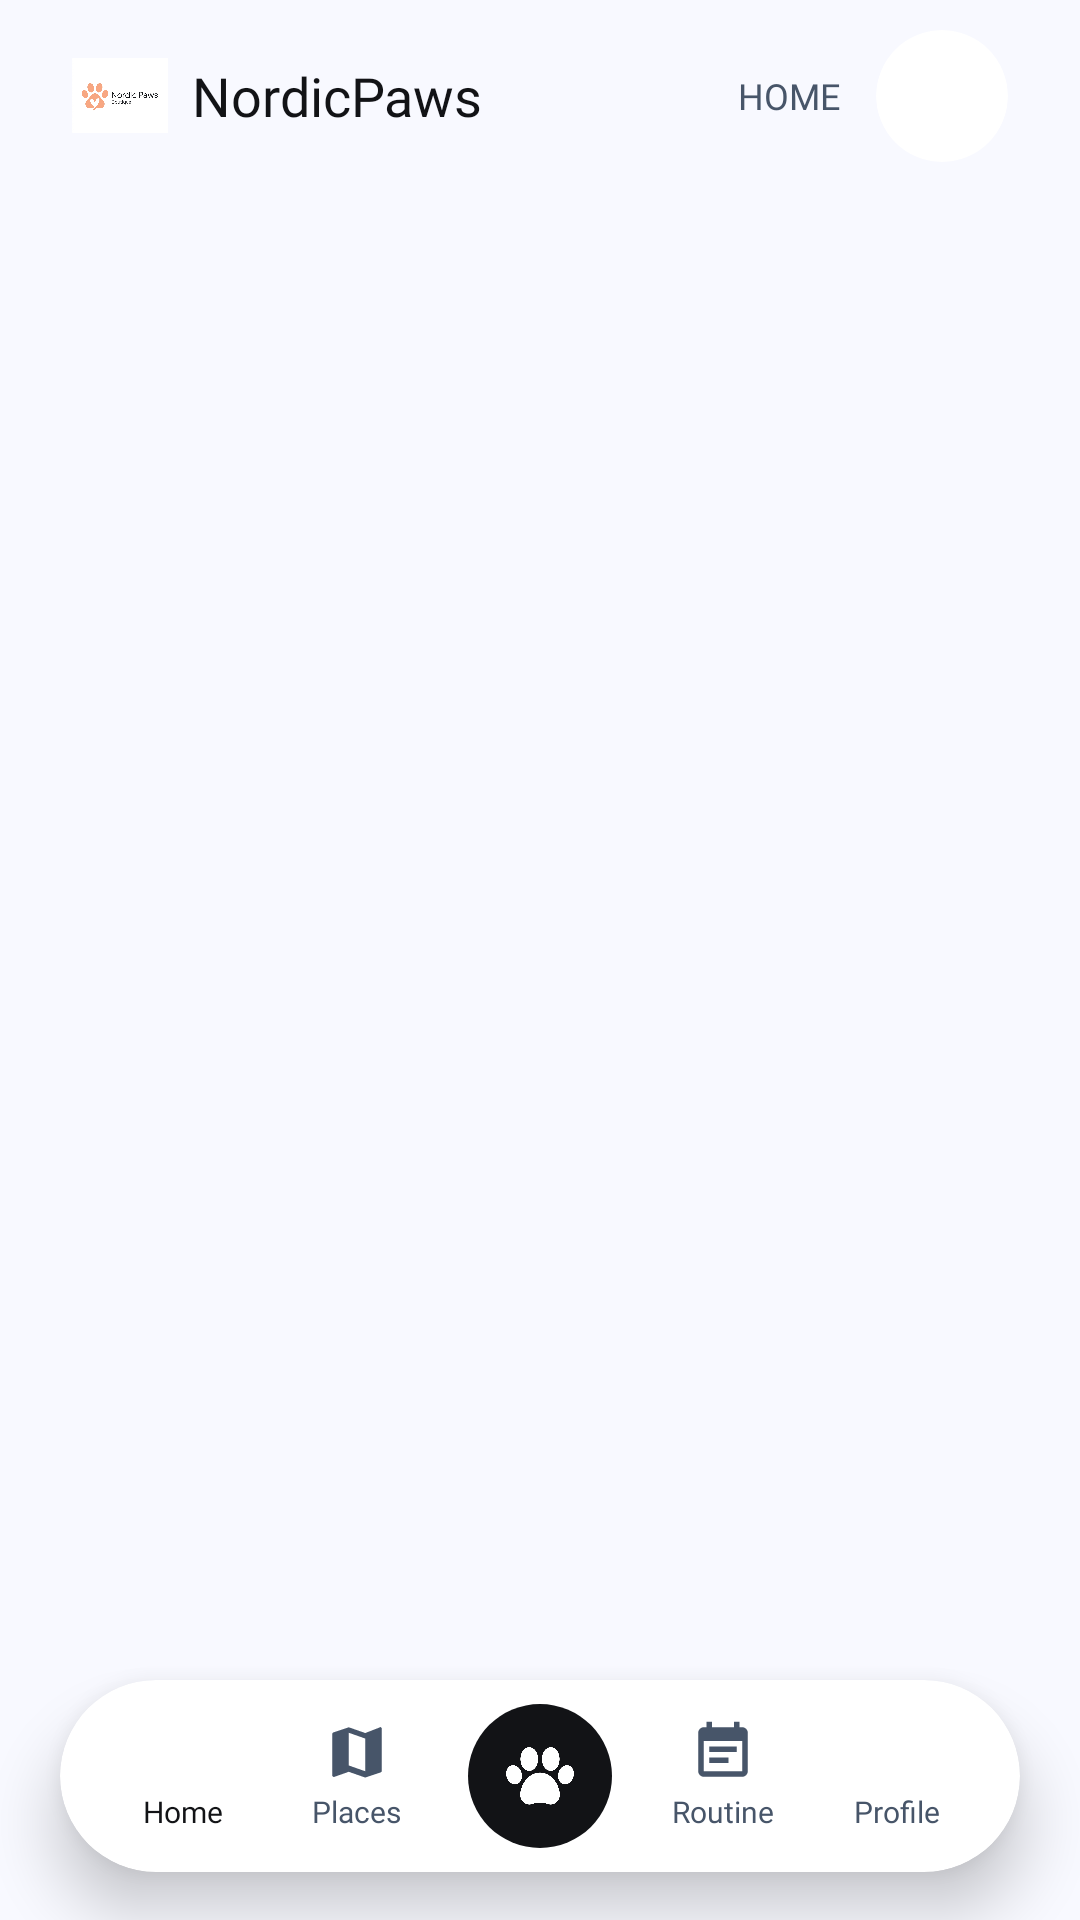

Produce the Android XML layout that renders to this screen, including the resource entries it uses.
<!-- AndroidManifest.xml: application theme Theme.NordicPaws -->
<!-- res/layout/activity_main.xml -->
<?xml version="1.0" encoding="utf-8"?>
<androidx.constraintlayout.widget.ConstraintLayout xmlns:android="http://schemas.android.com/apk/res/android"
    xmlns:app="http://schemas.android.com/apk/res-auto"
    android:layout_width="match_parent"
    android:layout_height="match_parent"
    android:background="@color/bg_cream"
    android:fitsSystemWindows="true">

    
    <LinearLayout
        android:id="@+id/topBar"
        android:layout_width="0dp"
        android:layout_height="64dp"
        android:gravity="center_vertical"
        android:orientation="horizontal"
        android:paddingHorizontal="24dp"
        app:layout_constraintEnd_toEndOf="parent"
        app:layout_constraintStart_toStartOf="parent"
        app:layout_constraintTop_toTopOf="parent">

        
        <LinearLayout
            android:layout_width="0dp"
            android:layout_height="wrap_content"
            android:layout_weight="1"
            android:gravity="center_vertical"
            android:orientation="horizontal">

            <ImageView
                android:layout_width="32dp"
                android:layout_height="32dp"
                android:adjustViewBounds="true"
                android:scaleType="centerInside"
                android:src="@drawable/petcare_logo" />

            <TextView
                android:layout_width="wrap_content"
                android:layout_height="wrap_content"
                android:layout_marginStart="8dp"
                android:fontFamily="@font/plusjakartasansbold"
                android:text="NordicPaws"
                android:textColor="@color/primary_black"
                android:textSize="18sp" />
        </LinearLayout>

        
        <LinearLayout
            android:layout_width="wrap_content"
            android:layout_height="wrap_content"
            android:gravity="center_vertical"
            android:orientation="horizontal">

            



























            <TextView
                android:id="@+id/topBarTitleText"
                android:layout_width="wrap_content"
                android:layout_height="wrap_content"
                android:layout_marginEnd="12dp"
                android:fontFamily="@font/plusjakartasanssemibold"
                android:text="HOME"
                android:textColor="@color/neutral_slate"
                android:textSize="12sp" />

            <androidx.cardview.widget.CardView
                android:layout_width="44dp"
                android:layout_height="44dp"
                app:cardCornerRadius="22dp"
                app:cardElevation="0dp">

                <ImageView
                    android:id="@+id/profileImage"
                    android:layout_width="match_parent"
                    android:layout_height="match_parent"
                    android:scaleType="centerCrop"
                    android:src="@drawable/person" />
            </androidx.cardview.widget.CardView>
        </LinearLayout>

    </LinearLayout>

    
    <androidx.fragment.app.FragmentContainerView
        android:id="@+id/fragment_container"
        android:layout_width="0dp"
        android:layout_height="0dp"
        app:layout_constraintBottom_toBottomOf="parent"
        app:layout_constraintEnd_toEndOf="parent"
        app:layout_constraintStart_toStartOf="parent"
        app:layout_constraintTop_toBottomOf="@id/topBar" />

    
    <androidx.cardview.widget.CardView
        android:layout_width="0dp"
        android:layout_height="64dp"
        android:layout_marginHorizontal="20dp"
        android:layout_marginBottom="16dp"
        app:cardBackgroundColor="@color/surface_white"
        app:cardCornerRadius="32dp"
        app:cardElevation="12dp"
        app:layout_constraintBottom_toBottomOf="parent"
        app:layout_constraintEnd_toEndOf="parent"
        app:layout_constraintStart_toStartOf="parent">

        <LinearLayout
            android:layout_width="match_parent"
            android:layout_height="match_parent"
            android:baselineAligned="false"
            android:gravity="center_vertical"
            android:orientation="horizontal"
            android:paddingHorizontal="12dp">

            
            <LinearLayout
                android:id="@+id/navHome"
                android:layout_width="0dp"
                android:layout_height="match_parent"
                android:layout_weight="1"
                android:gravity="center"
                android:orientation="vertical">

                <ImageView
                    android:id="@+id/iconHome"
                    android:layout_width="22dp"
                    android:layout_height="22dp"
                    android:src="@drawable/ic_home"
                    app:tint="@color/primary_black" />

                <TextView
                    android:id="@+id/textHome"
                    android:layout_width="wrap_content"
                    android:layout_height="wrap_content"
                    android:layout_marginTop="2dp"
                    android:fontFamily="@font/plusjakartasansbold"
                    android:text="Home"
                    android:textColor="@color/primary_black"
                    android:textSize="10sp" />
            </LinearLayout>

            
            <LinearLayout
                android:id="@+id/navPlaces"
                android:layout_width="0dp"
                android:layout_height="match_parent"
                android:layout_weight="1"
                android:gravity="center"
                android:orientation="vertical">

                <ImageView
                    android:id="@+id/iconPlaces"
                    android:layout_width="22dp"
                    android:layout_height="22dp"
                    android:src="@drawable/ic_map"
                    app:tint="@color/neutral_slate" />

                <TextView
                    android:id="@+id/textPlaces"
                    android:layout_width="wrap_content"
                    android:layout_height="wrap_content"
                    android:layout_marginTop="2dp"
                    android:fontFamily="@font/plus_jakarta_sans_regular"
                    android:text="Places"
                    android:textColor="@color/neutral_slate"
                    android:textSize="10sp" />
            </LinearLayout>

            
            <FrameLayout
                android:id="@+id/navPaw"
                android:layout_width="48dp"
                android:layout_height="48dp"
                android:layout_marginHorizontal="8dp"
                android:background="@drawable/bg_nav_paw"
                android:clickable="true"
                android:focusable="true">

                <ImageView
                    android:id="@+id/iconPaw"
                    android:layout_width="24dp"
                    android:layout_height="24dp"
                    android:layout_gravity="center"
                    android:src="@drawable/paw"
                    app:tint="@color/surface_white" />
            </FrameLayout>

            
            <LinearLayout
                android:id="@+id/navRoutine"
                android:layout_width="0dp"
                android:layout_height="match_parent"
                android:layout_weight="1"
                android:gravity="center"
                android:orientation="vertical">

                <ImageView
                    android:id="@+id/iconRoutine"
                    android:layout_width="22dp"
                    android:layout_height="22dp"
                    android:src="@drawable/ic_event_note"
                    app:tint="@color/neutral_slate" />

                <TextView
                    android:id="@+id/textRoutine"
                    android:layout_width="wrap_content"
                    android:layout_height="wrap_content"
                    android:layout_marginTop="2dp"
                    android:fontFamily="@font/plus_jakarta_sans_regular"
                    android:text="Routine"
                    android:textColor="@color/neutral_slate"
                    android:textSize="10sp" />
            </LinearLayout>

            
            <LinearLayout
                android:id="@+id/navProfile"
                android:layout_width="0dp"
                android:layout_height="match_parent"
                android:layout_weight="1"
                android:gravity="center"
                android:orientation="vertical">

                <ImageView
                    android:id="@+id/iconProfile"
                    android:layout_width="22dp"
                    android:layout_height="22dp"
                    android:src="@drawable/baseline_person_24"
                    app:tint="@color/neutral_slate" />

                <TextView
                    android:id="@+id/textProfile"
                    android:layout_width="wrap_content"
                    android:layout_height="wrap_content"
                    android:layout_marginTop="2dp"
                    android:fontFamily="@font/plus_jakarta_sans_regular"
                    android:text="Profile"
                    android:textColor="@color/neutral_slate"
                    android:textSize="10sp" />
            </LinearLayout>

        </LinearLayout>
    </androidx.cardview.widget.CardView>

</androidx.constraintlayout.widget.ConstraintLayout>
<!-- resources referenced by this layout -->
<resources>
  <color name="bg_cream">#F8F9FF</color>
  <color name="neutral_slate">#475569</color>
  <color name="primary_black">#121316</color>
  <color name="surface_white">#FFFFFF</color>
  <!-- drawable bg_bottom_nav (drawable) -->
  <shape xmlns:android="http://schemas.android.com/apk/res/android" android:shape="rectangle">
      <solid android:color="@color/surface_white" />
      <corners android:radius="32dp" />
  </shape>
  <!-- drawable bg_logo_circle (drawable) -->
  <?xml version="1.0" encoding="utf-8"?>
  <shape xmlns:android="http://schemas.android.com/apk/res/android">
  
      <solid android:color="@color/surface_white" />
  
      <stroke
          android:width="1dp"
          android:color="#EEEEEE" />
  
      <corners android:radius="100dp" />
  
  </shape>
  <!-- drawable bg_nav_paw (drawable) -->
  <?xml version="1.0" encoding="utf-8"?>
  <shape xmlns:android="http://schemas.android.com/apk/res/android"
      android:shape="oval">
      <solid android:color="@color/primary_black" />
  </shape>
  <!-- drawable ic_event_note (drawable) -->
  <vector xmlns:android="http://schemas.android.com/apk/res/android"
      android:width="24dp"
      android:height="24dp"
      android:viewportWidth="24"
      android:viewportHeight="24">
    <path
        android:fillColor="#000000"
        android:pathData="M17,10H7v2h10V10zM19,3h-1V1h-2v2H8V1H6v2H5C3.89,3 3,3.9 3,5v14c0,1.1 0.89,2 2,2h14c1.1,0 2,-0.9 2,-2V5C21,3.9 20.1,3 19,3zM19,19H5V8h14V19zM14,14H7v2h7V14z"/>
  </vector>
  <!-- drawable ic_map (drawable) -->
  <vector xmlns:android="http://schemas.android.com/apk/res/android"
      android:width="24dp"
      android:height="24dp"
      android:viewportWidth="24"
      android:viewportHeight="24">
    <path
        android:fillColor="#000000"
        android:pathData="M20.5,3l-0.16,0.03L15,5.1 9,3 3.36,4.9C3.15,4.97 3,5.15 3,5.38V20.5c0,0.38 0.38,0.65 0.74,0.55L9,19.2l6,2.1 5.64,-1.9c0.21,-0.07 0.36,-0.25 0.36,-0.48V3.5c0,-0.38 -0.38,-0.65 -0.74,-0.55zM15,19l-6,-2.11V5l6,2.11V19z"/>
  </vector>
  <!-- drawable paw: png bitmap (drawable, 12732 bytes) -->
  <!-- drawable petcare_logo: png bitmap (drawable, 106678 bytes) -->
  <style name="Theme.NordicPaws" parent="Base.Theme.NordicPaws" />
  <style name="Base.Theme.NordicPaws" parent="Theme.Material3.DayNight.NoActionBar">
          
          
      </style>
</resources>
